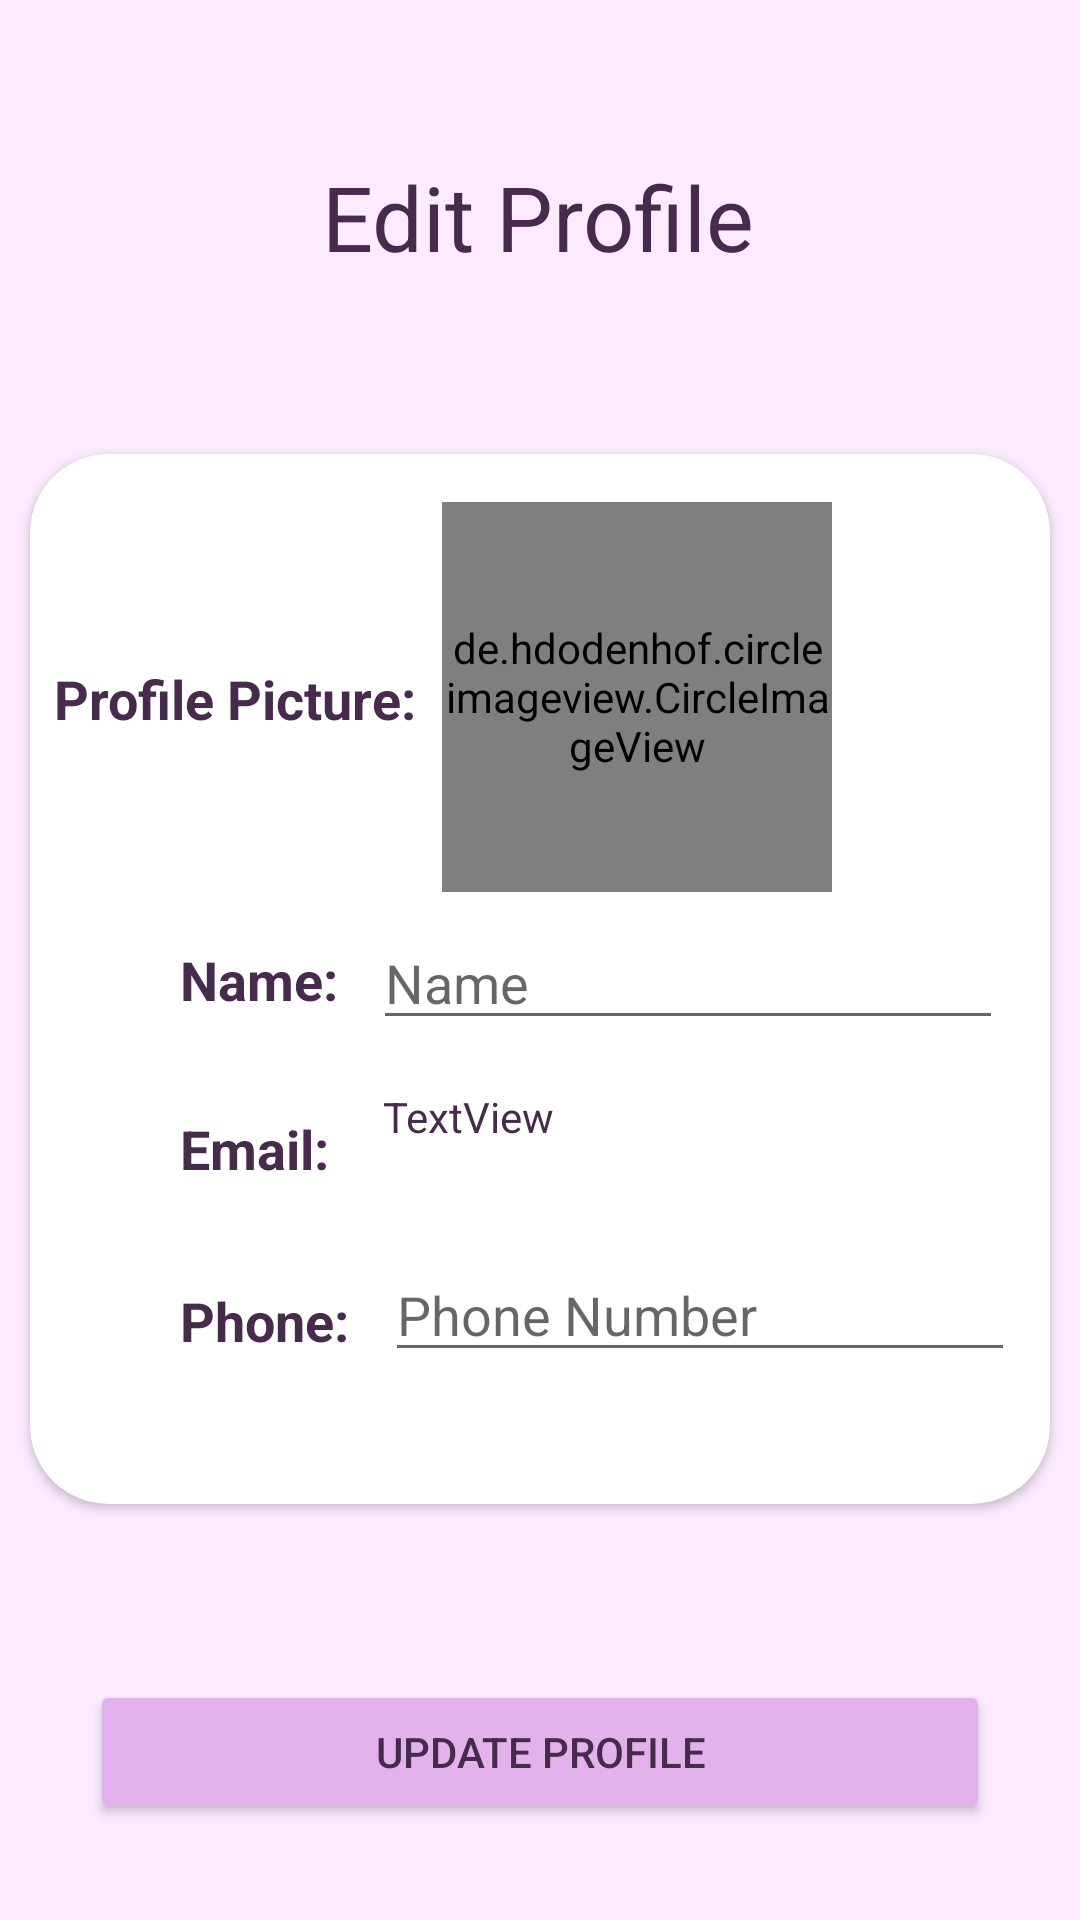

Reconstruct the res/layout file that produces this screen, plus the resources it refers to.
<!-- AndroidManifest.xml: application theme Theme.MyOGS -->
<!-- res/layout/activity_edit_profile.xml -->
<?xml version="1.0" encoding="utf-8"?>
<androidx.constraintlayout.widget.ConstraintLayout xmlns:android="http://schemas.android.com/apk/res/android"
    xmlns:app="http://schemas.android.com/apk/res-auto"
    xmlns:tools="http://schemas.android.com/tools"
    android:layout_width="match_parent"
    android:layout_height="match_parent"
    android:background="#FCEBFF"
    tools:context=".EditProfile_Activity">

    <TextView
        android:id="@+id/textView56"
        android:layout_width="wrap_content"
        android:layout_height="wrap_content"
        android:layout_marginTop="52dp"
        android:text="Edit Profile"
        android:textColor="#472B4C"
        android:textSize="30dp"
        app:layout_constraintEnd_toEndOf="parent"
        app:layout_constraintHorizontal_bias="0.498"
        app:layout_constraintStart_toStartOf="parent"
        app:layout_constraintTop_toTopOf="parent" />

    <androidx.cardview.widget.CardView
        android:id="@+id/cardView12"
        android:layout_width="match_parent"
        android:layout_height="350dp"
        android:layout_margin="10dp"
        android:elevation="10dp"
        app:cardCornerRadius="26dp"
        app:layout_constraintBottom_toTopOf="@+id/linearLayout"
        app:layout_constraintEnd_toEndOf="parent"
        app:layout_constraintStart_toStartOf="parent"
        app:layout_constraintTop_toBottomOf="@+id/textView56">

        <androidx.constraintlayout.widget.ConstraintLayout
            android:layout_width="match_parent"
            android:layout_height="match_parent">

            <TextView
                android:id="@+id/textView31"
                android:layout_width="wrap_content"
                android:layout_height="wrap_content"
                android:layout_marginStart="8dp"
                android:text="Profile Picture:"
                android:textColor="#472B4C"
                android:textSize="18dp"
                android:textStyle="bold"
                app:layout_constraintBottom_toTopOf="@+id/textView2"
                app:layout_constraintStart_toStartOf="parent"
                app:layout_constraintTop_toTopOf="parent" />

            <de.hdodenhof.circleimageview.CircleImageView
                android:id="@+id/pic_profileEdit"
                android:layout_width="130dp"
                android:layout_height="130dp"
                android:layout_marginTop="16dp"
                android:layout_marginEnd="64dp"
                android:src="@drawable/no_image"
                app:border_color="#FF000000"
                app:border_width="2dp"
                app:layout_constraintEnd_toEndOf="parent"
                app:layout_constraintStart_toEndOf="@+id/textView31"
                app:layout_constraintTop_toTopOf="parent"
                tools:ignore="MissingConstraints" />

            <TextView
                android:id="@+id/textView2"
                android:layout_width="wrap_content"
                android:layout_height="wrap_content"
                android:layout_marginStart="50dp"
                android:text="Name:"
                android:textColor="#472B4C"
                android:textSize="18dp"
                android:textStyle="bold"
                app:layout_constraintBottom_toBottomOf="parent"
                app:layout_constraintStart_toStartOf="parent"
                app:layout_constraintTop_toTopOf="parent" />

            <EditText
                android:id="@+id/et_nameEdit"
                android:layout_width="wrap_content"
                android:layout_height="wrap_content"
                android:layout_marginStart="32dp"
                android:layout_marginTop="8dp"
                android:layout_marginEnd="36dp"
                android:ems="10"
                android:hint="Name"
                android:inputType="textPersonName"
                android:textColor="#472B4C"
                app:layout_constraintEnd_toEndOf="parent"
                app:layout_constraintStart_toEndOf="@+id/textView2"
                app:layout_constraintTop_toBottomOf="@+id/pic_profileEdit" />

            <TextView
                android:id="@+id/textView58"
                android:layout_width="wrap_content"
                android:layout_height="wrap_content"
                android:layout_marginStart="50dp"
                android:layout_marginTop="32dp"
                android:text="Email: "
                android:textColor="#472B4C"
                android:textSize="18dp"
                android:textStyle="bold"
                app:layout_constraintStart_toStartOf="parent"
                app:layout_constraintTop_toBottomOf="@+id/textView2" />

            <TextView
                android:id="@+id/tv_emailEdit"
                android:layout_width="177dp"
                android:layout_height="25dp"
                android:layout_marginStart="32dp"
                android:layout_marginTop="16dp"
                android:layout_marginEnd="64dp"
                android:text="TextView"
                android:textColor="#472B4C"
                android:textSize="14dp"
                app:layout_constraintEnd_toEndOf="parent"
                app:layout_constraintStart_toEndOf="@+id/textView58"
                app:layout_constraintTop_toBottomOf="@+id/et_nameEdit" />

            <EditText
                android:id="@+id/et_phoneEdit"
                android:layout_width="wrap_content"
                android:layout_height="wrap_content"

                android:layout_marginTop="16dp"
                android:layout_marginBottom="32dp"
                android:ems="10"
                android:hint="Phone Number"
                android:inputType="textPersonName"
                android:textColor="#472B4C"
                app:layout_constraintBottom_toBottomOf="parent"
                app:layout_constraintEnd_toEndOf="parent"
                app:layout_constraintStart_toEndOf="@+id/textView60"
                app:layout_constraintTop_toBottomOf="@+id/tv_emailEdit" />

            <TextView
                android:id="@+id/textView60"
                android:layout_width="wrap_content"
                android:layout_height="wrap_content"
                android:layout_marginStart="50dp"
                android:layout_marginBottom="16dp"
                android:text="Phone:"
                android:textColor="#472B4C"
                android:textSize="18dp"
                android:textStyle="bold"
                app:layout_constraintBottom_toBottomOf="parent"
                app:layout_constraintStart_toStartOf="parent"
                app:layout_constraintTop_toBottomOf="@+id/textView58" />

        </androidx.constraintlayout.widget.ConstraintLayout>
    </androidx.cardview.widget.CardView>

    <LinearLayout
        android:id="@+id/linearLayout"
        android:layout_width="300dp"
        android:layout_height="wrap_content"
        android:layout_marginBottom="32dp"
        android:orientation="vertical"
        app:layout_constraintBottom_toBottomOf="parent"
        app:layout_constraintEnd_toEndOf="parent"
        app:layout_constraintStart_toStartOf="parent">

        <Button
            android:id="@+id/btn_updateProfileEdit"
            android:layout_width="match_parent"
            android:layout_height="wrap_content"
            android:backgroundTint="#E3B1EC"
            android:text="Update Profile"
            android:textColor="#472B4C" />
    </LinearLayout>

</androidx.constraintlayout.widget.ConstraintLayout>
<!-- resources referenced by this layout -->
<resources>
  <style name="Theme.MyOGS" parent="Theme.MaterialComponents.DayNight.DarkActionBar">
          
          <item name="colorPrimary">@color/purple_500</item>
          <item name="colorPrimaryVariant">@color/purple_700</item>
          <item name="colorOnPrimary">@color/white</item>
          
          <item name="colorSecondary">@color/teal_200</item>
          <item name="colorSecondaryVariant">@color/teal_700</item>
          <item name="colorOnSecondary">@color/black</item>
          
          <item name="android:statusBarColor">?attr/colorPrimaryVariant</item>
          
      </style>
  <!-- not gathered from this repository: default colours our renderer supplied (Android Studio template values) -->
  <color name="purple_500">#FF6200EE</color>
  <color name="purple_700">#FF3700B3</color>
  <color name="teal_200">#FF03DAC5</color>
  <color name="teal_700">#FF018786</color>
  <color name="black">#FF000000</color>
  <color name="white">#FFFFFFFF</color>
</resources>
